Run: headless pygame with SDL's dummy video driver; simulated clock (each Clock.tick advances the game by its frame time, no real sleeping); random seed 0; keys injected as events and as key.get_pressed() state; no mouse input.
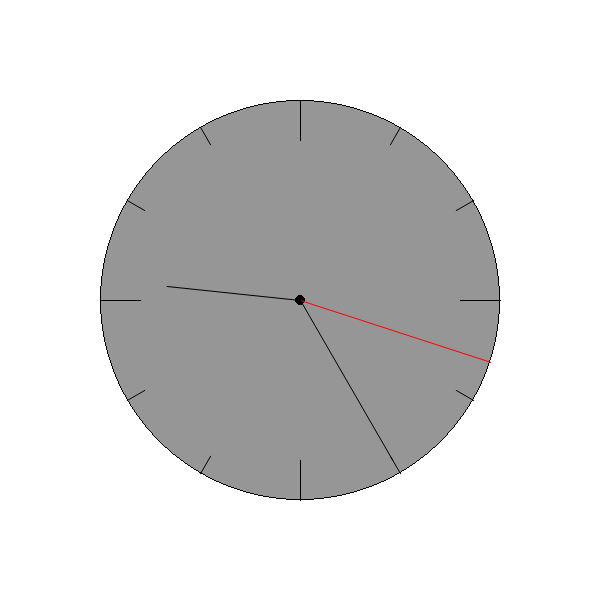
Frame 1 of 4 · flips 1–60 · no input
Frame 2 of 4 · flips 61–180 · tapped SPACE, RETURN · held RIGHT (→), D · screen unchanged from frame 1, image omitted
Frame 3 of 4 · flips 181–300 · held DOWN (↓), S · screen unchanged from frame 2, image omitted
Frame 4 of 4 · flips 301–420 · held LEFT (←), A, UP (↑), W · screen unchanged from frame 3, image omitted

The pygame program that drew these frames:

import pygame
import math
from datetime import datetime

# Initializes pygame and creates a window to draw on
pygame.init()
window_size = 600
screen = pygame.display.set_mode((window_size, window_size))

# Defines colors to be used when drawing the clock
background_color = (255, 255, 255)
line_color = (0, 0, 0)
seconds_hand_color = (255, 0, 0)
clock_body_color = (150, 150, 150)

# Defines the size of the clock elements based on the screen size.
# Ensures results are ints to better fit the pixel grid
middle = (window_size // 2, window_size // 2)
radius = window_size // 3
segment_length = radius // 5
hour_length = radius - (radius // 3)
minute_length = radius - (radius // 12)


# Function for calculating the coordinates of a point radiation from another point based on the angle
def calculate_point(start_pos, length, angle):
    x = start_pos[0] + length * math.cos(math.radians(angle))
    y = start_pos[1] + length * math.sin(math.radians(angle))
    point = (x, y)
    return point


# Function for drawing a hand of the clock
def draw_hand(start_pos, length, angle, color):
    end = calculate_point(start_pos, length, angle)

    pygame.draw.aaline(screen, color, start_pos, end)


# Function for drawing the segmented lines in the clock
def draw_segmented_lines(start_pos, length, amount, seg_length, color):
    for i in range(amount):
        angle = 360 / amount * i
        end = calculate_point(start_pos, length, angle)

        # Makes the lines slightly longer at the 4 quarters
        if i % (amount / 4) == 0:
            segment_start = calculate_point(start_pos, length - seg_length, angle)
        else:
            segment_start = calculate_point(start_pos, length - seg_length // 2, angle)

        pygame.draw.aaline(screen, color, segment_start, end)


while True:
    screen.fill(background_color)

    # Drawing the 3 circles that make up the clock body
    pygame.draw.circle(screen, clock_body_color, middle, radius)
    pygame.draw.circle(screen, line_color, middle, (segment_length // 8))
    pygame.draw.circle(screen, line_color, middle, radius, width=1)

    current_time = datetime.now()

    # Drawing the segments
    draw_segmented_lines(middle, radius, 12, segment_length, line_color)
    # Drawing the seconds hand
    draw_hand(middle, radius, current_time.second * 6 - 90, seconds_hand_color)
    # Drawing the hour hand
    draw_hand(middle, hour_length, current_time.hour * 6 - 180, line_color)
    # Drawing the minute hand
    draw_hand(middle, minute_length, current_time.minute * 6 - 90, line_color)

    pygame.display.flip()

    for event in pygame.event.get():
        if event.type == pygame.QUIT:
            pygame.quit()
            exit()
